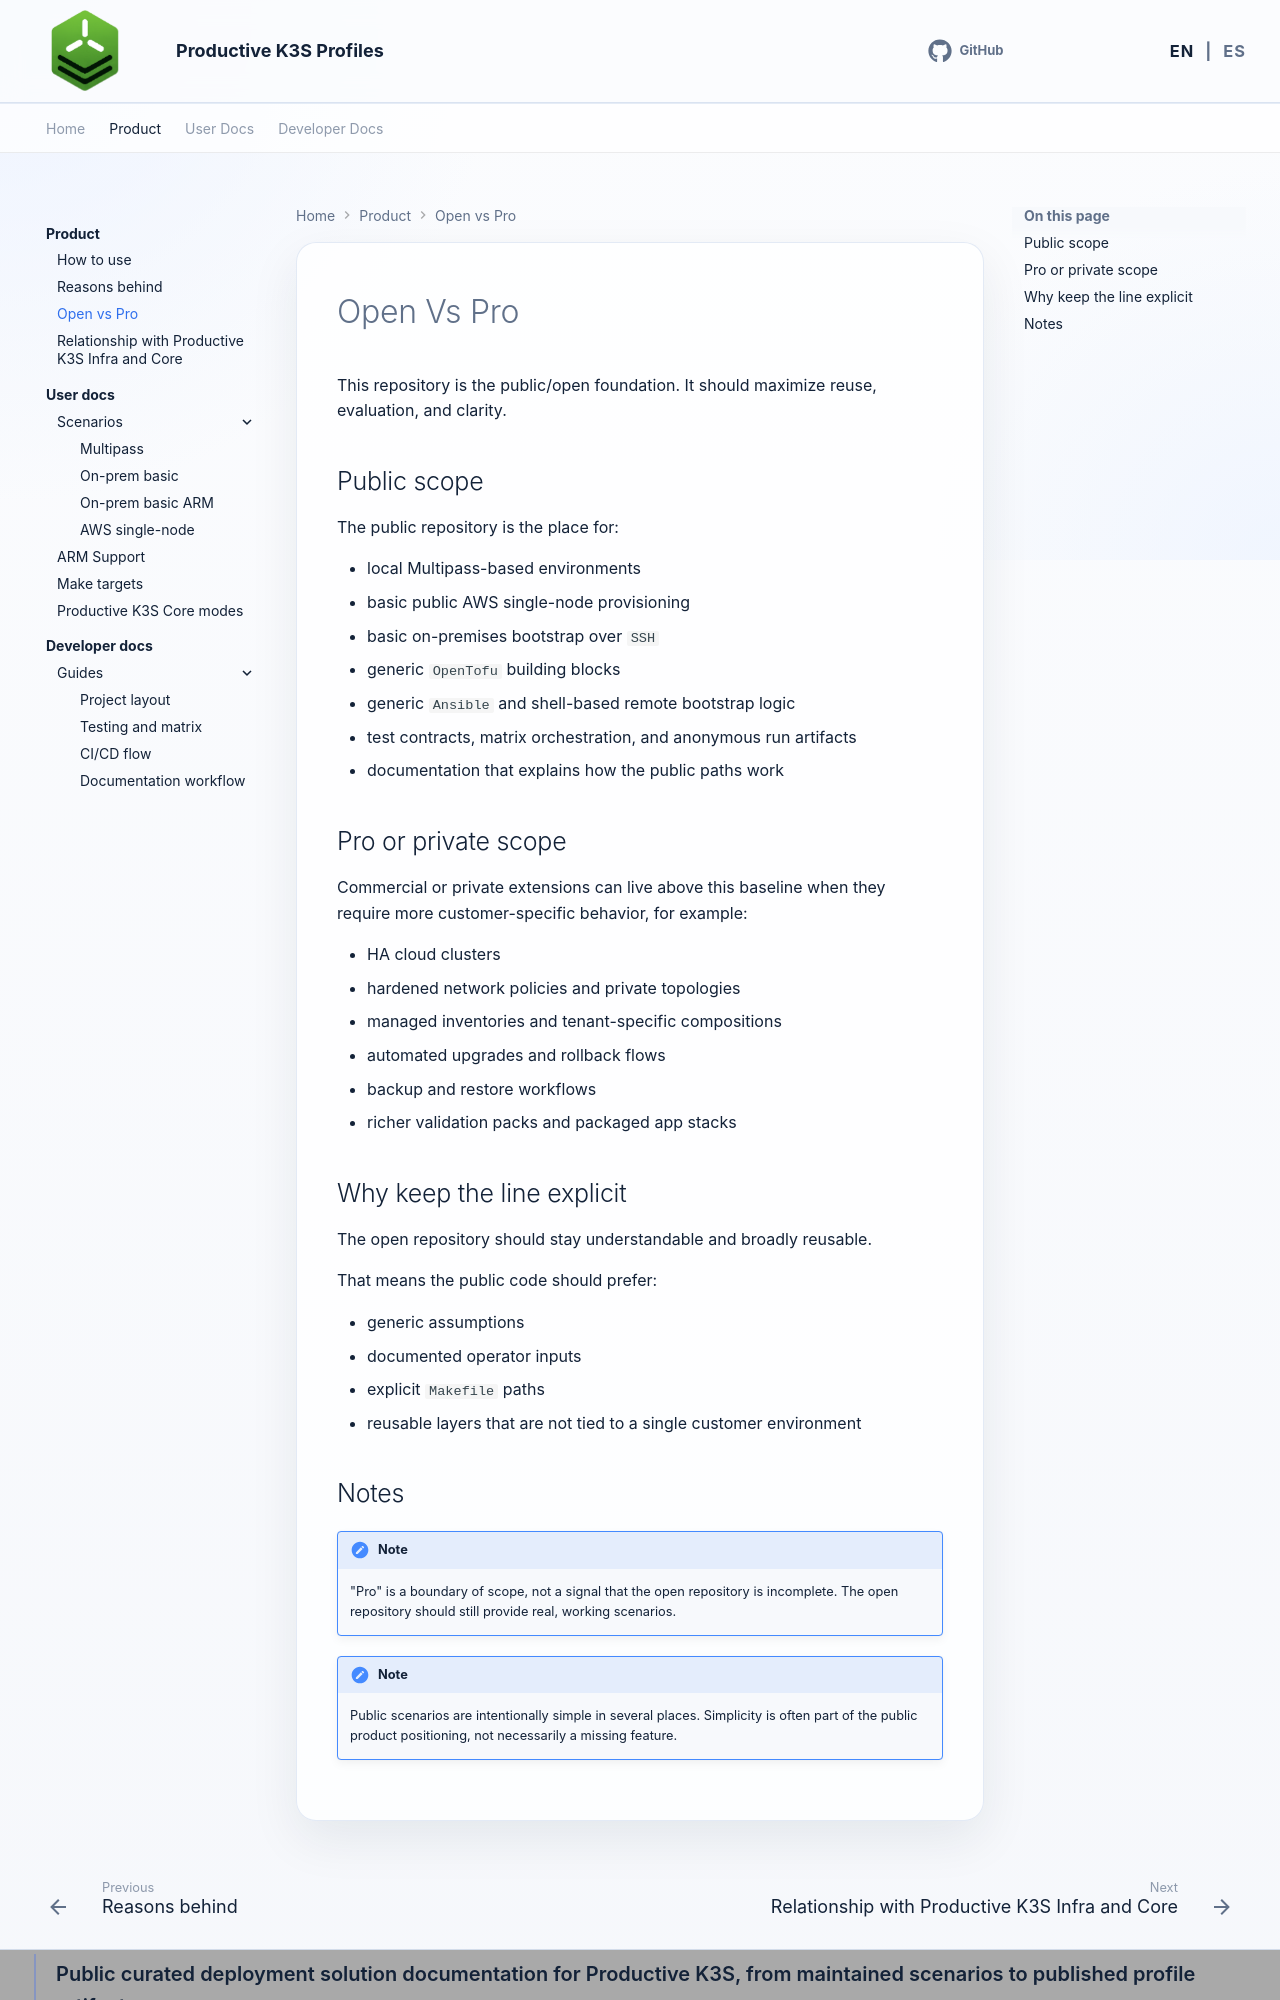

repository: productive-k3s/productive-k3s-profiles · page: en/product/open-vs-pro/index.html · generator: mkdocs

# Open Vs Pro

This repository is the public/open foundation. It should maximize reuse, evaluation, and clarity.

## Public scope

The public repository is the place for:

- local Multipass-based environments
- basic public AWS single-node provisioning
- basic on-premises bootstrap over `SSH`
- generic `OpenTofu` building blocks
- generic `Ansible` and shell-based remote bootstrap logic
- test contracts, matrix orchestration, and anonymous run artifacts
- documentation that explains how the public paths work

## Pro or private scope

Commercial or private extensions can live above this baseline when they require more customer-specific behavior, for example:

- HA cloud clusters
- hardened network policies and private topologies
- managed inventories and tenant-specific compositions
- automated upgrades and rollback flows
- backup and restore workflows
- richer validation packs and packaged app stacks

## Why keep the line explicit

The open repository should stay understandable and broadly reusable.

That means the public code should prefer:

- generic assumptions
- documented operator inputs
- explicit `Makefile` paths
- reusable layers that are not tied to a single customer environment
